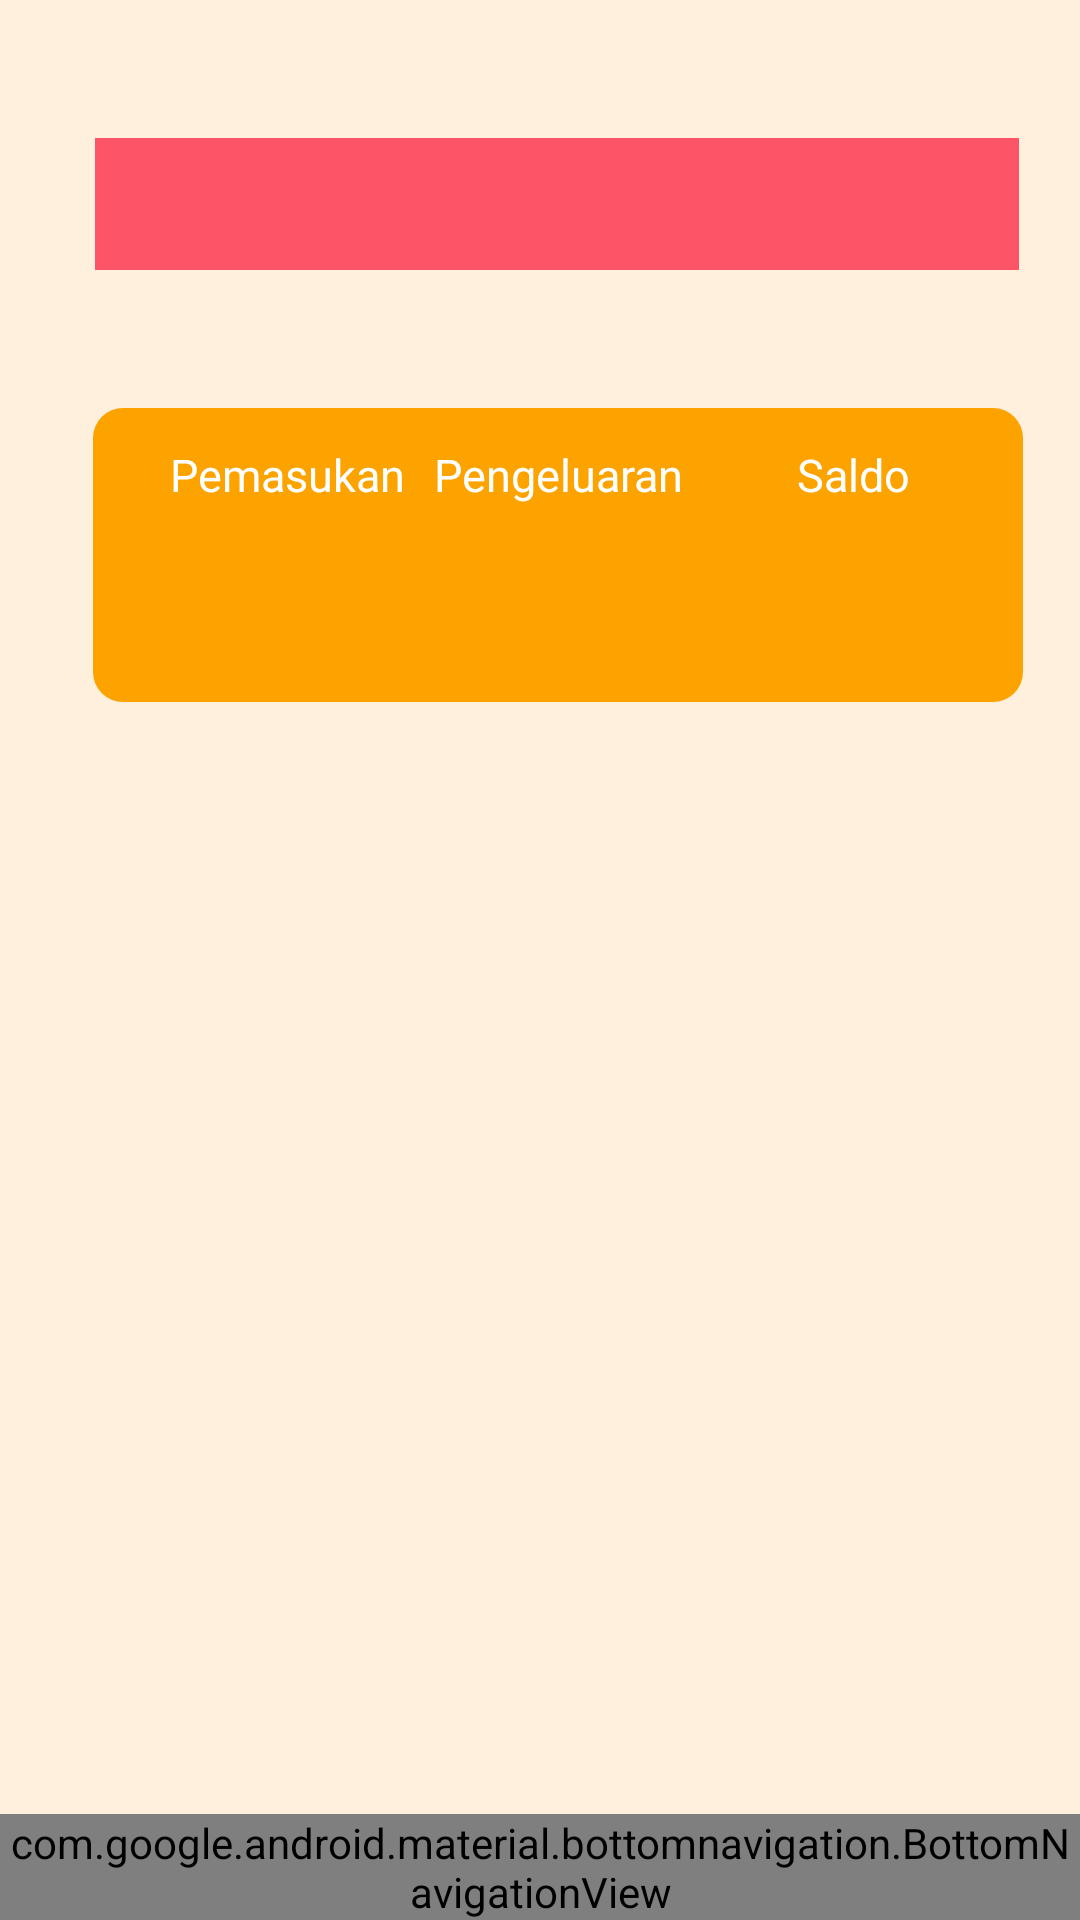

Layout XML and referenced resources for this Android screen:
<!-- AndroidManifest.xml: application theme AppTheme -->
<!-- res/layout/activity_main.xml -->
<?xml version="1.0" encoding="utf-8"?>

<RelativeLayout xmlns:android="http://schemas.android.com/apk/res/android"
    xmlns:app="http://schemas.android.com/apk/res-auto"
    xmlns:tools="http://schemas.android.com/tools"
    android:background="#fff0dd"
    android:layout_width="match_parent"
    android:layout_height="match_parent"
    tools:context=".MainActivity">
    <androidx.drawerlayout.widget.DrawerLayout
        android:layout_width="match_parent"
        android:layout_height="match_parent"
        tools:context=".MainActivity"
        android:id="@+id/drawer_layout"
        android:fitsSystemWindows="true"
        tools:openDrawer="start">

    <FrameLayout
        android:id="@+id/fragment"
        android:layout_width="match_parent"
        android:layout_height="match_parent"
        android:layout_above="@+id/bottom_nav"
        android:layout_marginBottom="-52dp">


        <androidx.constraintlayout.widget.ConstraintLayout
            android:layout_width="match_parent"
            android:layout_height="678dp">

            <TextView
                android:id="@+id/textView4"
                android:layout_width="310dp"
                android:layout_height="98dp"
                android:layout_marginTop="136dp"
                android:background="@drawable/info_style"
                app:layout_constraintEnd_toEndOf="parent"
                app:layout_constraintHorizontal_bias="0.622"
                app:layout_constraintStart_toStartOf="parent"
                app:layout_constraintTop_toTopOf="parent" />

            <TextView
                android:id="@+id/textView5"
                android:layout_width="wrap_content"
                android:layout_height="wrap_content"
                android:layout_marginStart="16dp"
                android:layout_marginTop="12dp"
                android:text="Pemasukan"
                android:textColor="#FFFF"
                android:textSize="15dp"
                app:layout_constraintEnd_toStartOf="@+id/textView9"
                app:layout_constraintStart_toStartOf="@+id/textView4"
                app:layout_constraintTop_toTopOf="@+id/textView4" />

            <TextView
                android:id="@+id/textView9"
                android:layout_width="wrap_content"
                android:layout_height="wrap_content"
                android:layout_marginTop="12dp"
                android:text="Pengeluaran"
                android:textColor="#FFFF"
                android:textSize="15dp"
                app:layout_constraintEnd_toEndOf="@+id/textView4"
                app:layout_constraintStart_toStartOf="@+id/textView4"
                app:layout_constraintTop_toTopOf="@+id/textView4" />

            <TextView
                android:id="@+id/viewPengeluaran"
                android:layout_width="wrap_content"
                android:layout_height="wrap_content"
                android:layout_marginTop="8dp"
                android:textColor="#FFFF"
                android:textSize="15dp"
                app:layout_constraintEnd_toEndOf="@+id/textView4"
                app:layout_constraintStart_toStartOf="@+id/textView4"
                app:layout_constraintTop_toBottomOf="@+id/textView9" />

            <TextView
                android:id="@+id/textView7"
                android:layout_width="wrap_content"
                android:layout_height="wrap_content"
                android:layout_marginTop="12dp"

                android:text="Saldo"
                android:textColor="#FFFF"
                android:textSize="15dp"
                app:layout_constraintEnd_toEndOf="@+id/textView4"
                app:layout_constraintStart_toEndOf="@+id/textView9"
                app:layout_constraintTop_toTopOf="@+id/textView4" />

            <TextView
                android:id="@+id/viewSaldoHistory"
                android:layout_width="wrap_content"
                android:layout_height="wrap_content"
                android:layout_marginTop="8dp"
                android:textColor="#FFFF"
                android:textSize="15dp"
                app:layout_constraintEnd_toEndOf="@+id/textView4"
                app:layout_constraintHorizontal_bias="0.506"
                app:layout_constraintStart_toEndOf="@+id/textView9"
                app:layout_constraintTop_toBottomOf="@+id/textView7" />


            <TextView
                android:id="@+id/viewPemasukanhistory"
                android:layout_width="wrap_content"
                android:layout_height="wrap_content"
                android:layout_marginStart="16dp"
                android:layout_marginTop="8dp"
                android:textColor="#FFFF"
                android:textSize="15dp"
                app:layout_constraintEnd_toStartOf="@+id/textView9"
                app:layout_constraintStart_toStartOf="@+id/textView4"
                app:layout_constraintTop_toBottomOf="@+id/textView5" />


            <androidx.recyclerview.widget.RecyclerView
                android:id="@+id/myLaporan"
                android:layout_width="412dp"
                android:layout_height="401dp"
                android:scrollbars="vertical"
                app:layout_constraintBottom_toBottomOf="parent"
                app:layout_constraintStart_toStartOf="parent" />

            <androidx.appcompat.widget.Toolbar
                xmlns:android="http://schemas.android.com/apk/res/android"
                android:id="@+id/toolbar"
                android:layout_width="308dp"
                android:layout_height="44dp"
                android:background="#fd5467"
                app:layout_constraintBottom_toTopOf="@+id/textView4"
                app:layout_constraintEnd_toEndOf="parent"
                app:layout_constraintHorizontal_bias="0.611"
                app:layout_constraintStart_toStartOf="parent"
                app:layout_constraintTop_toTopOf="parent"
                app:popupTheme="@style/ThemeOverlay.AppCompat.Light" />

        </androidx.constraintlayout.widget.ConstraintLayout>

    </FrameLayout>
        <com.google.android.material.navigation.NavigationView
            android:layout_width="wrap_content"
            android:layout_height="match_parent"
            android:id="@+id/nav_view"
            app:headerLayout="@layout/header"
            app:menu="@menu/drawer_menu"
            android:layout_gravity="start" />


    </androidx.drawerlayout.widget.DrawerLayout>


    <com.google.android.material.bottomnavigation.BottomNavigationView

            android:id="@+id/bottom_nav"
            android:layout_width="match_parent"
            android:layout_height="wrap_content"
            android:background="#82475b"
            app:itemIconTint="#FDA300"
            app:itemTextColor="#FDA300"
            app:layout_constraintBottom_toBottomOf="parent"
            app:layout_constraintEnd_toEndOf="parent"
            app:layout_constraintStart_toStartOf="parent"
            android:layout_alignParentBottom="true"
            app:menu="@menu/bottomnav" />

    </RelativeLayout>
<!-- res/layout/header.xml (included above) -->
<?xml version="1.0" encoding="utf-8"?>
<LinearLayout
    xmlns:android="http://schemas.android.com/apk/res/android"
    android:layout_width="match_parent"
    android:layout_height="200dp"
    android:background="#82475b"
    android:orientation="vertical"
    android:gravity="center">

    <ImageView
        android:id="@+id/userImg"
        android:layout_width="75dp"
        android:layout_height="75dp"
        android:src="@drawable/logo"/>

    <TextView
        android:id="@+id/userNama"
        android:layout_width="wrap_content"
        android:layout_height="wrap_content"
        android:fontFamily="sans-serif"
        android:textColor="#FFFF"
        android:textSize="24sp" />

</LinearLayout>
<!-- resources referenced by this layout -->
<resources>
  <!-- drawable info_style (drawable) -->
  <?xml version="1.0" encoding="utf-8"?>
  <shape xmlns:android="http://schemas.android.com/apk/res/android">
      <solid
          android:color="#fda300"/>
      <size
          android:width="312dp"
          android:height="102dp"/>
      <corners
          android:radius="10dp"/>
  
  </shape>
  <!-- drawable logo: png bitmap (drawable-v24, 165249 bytes) -->
  <style name="AppTheme" parent="Theme.AppCompat.Light.NoActionBar">
          
          <item name="colorPrimary">@color/colorPrimary</item>
          <item name="colorPrimaryDark">@color/colorPrimaryDark</item>
          <item name="colorAccent">@color/colorAccent</item>
          <item name="android:windowBackground">@color/ColorBackground</item>"
      </style>
  <color name="colorPrimary">#008577</color>
  <color name="colorPrimaryDark">#00574B</color>
  <color name="colorAccent">#D81B60</color>
  <color name="ColorBackground">#FFF0DD</color>
</resources>
